Labelled photos from "splits", an image-classification folder in adityamathur06/SentryGlide. The possible labels are: body tissue or organ, gauze, glass equipment packaging, metal equipment packaging, organic waste, paper equipment packaging, plastic equipment packaging, syringe, syringe needle, tweezers.

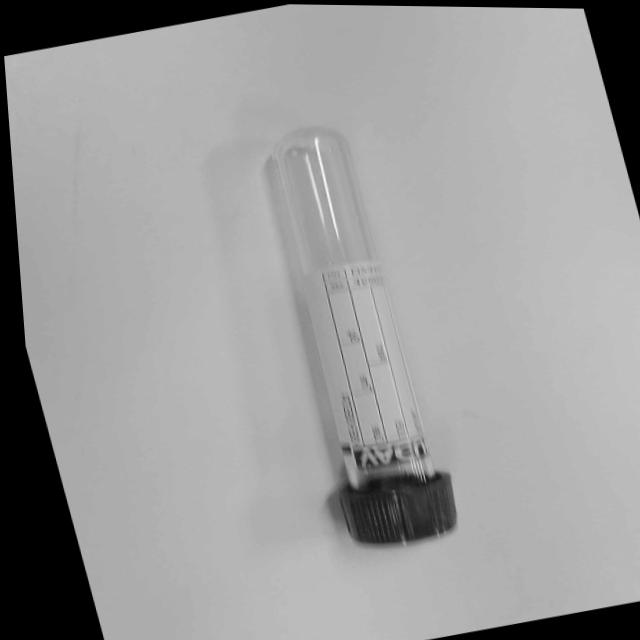
Label: glass equipment packaging

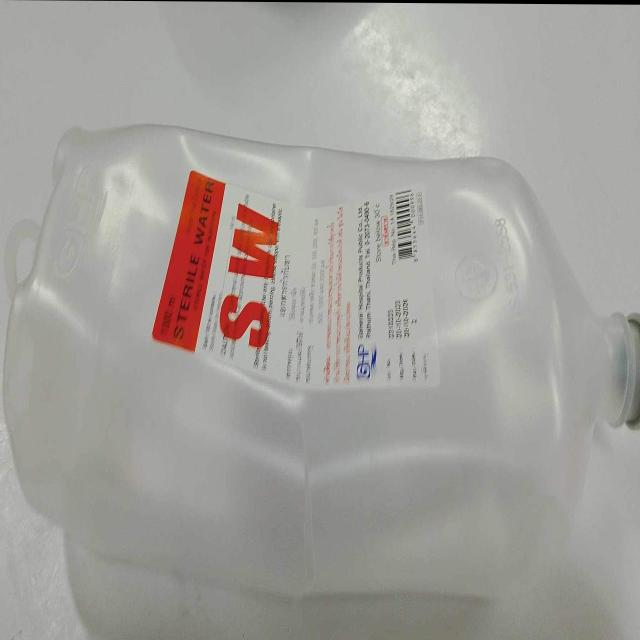
Label: plastic equipment packaging

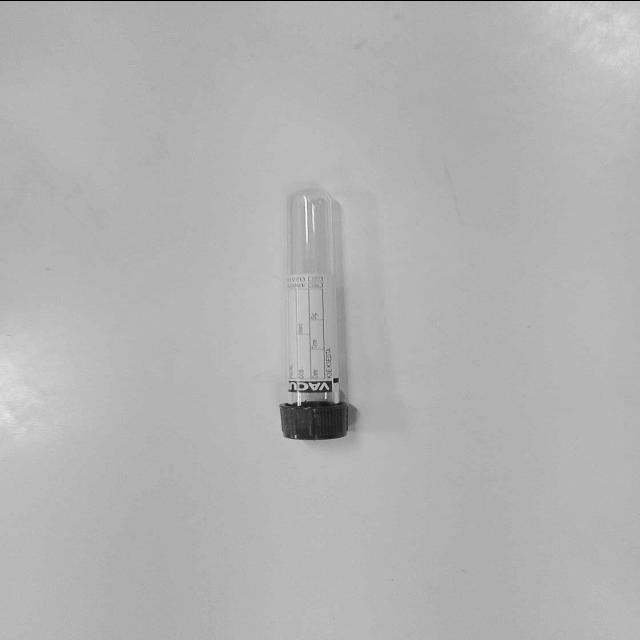
Label: glass equipment packaging

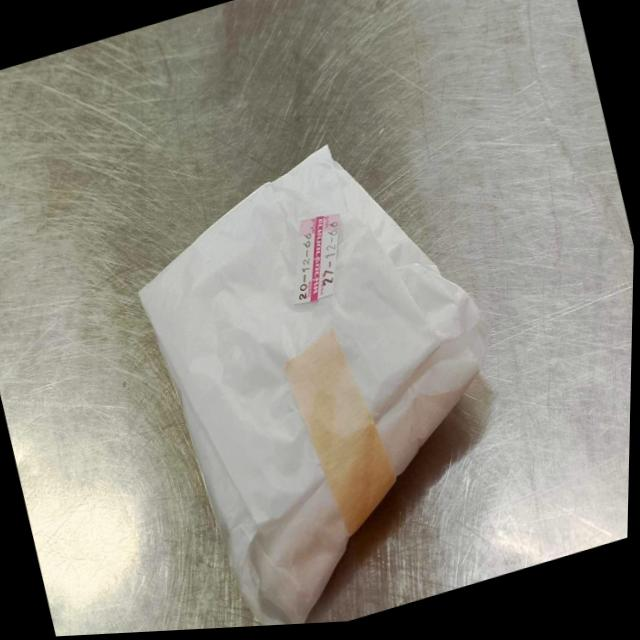
Label: paper equipment packaging

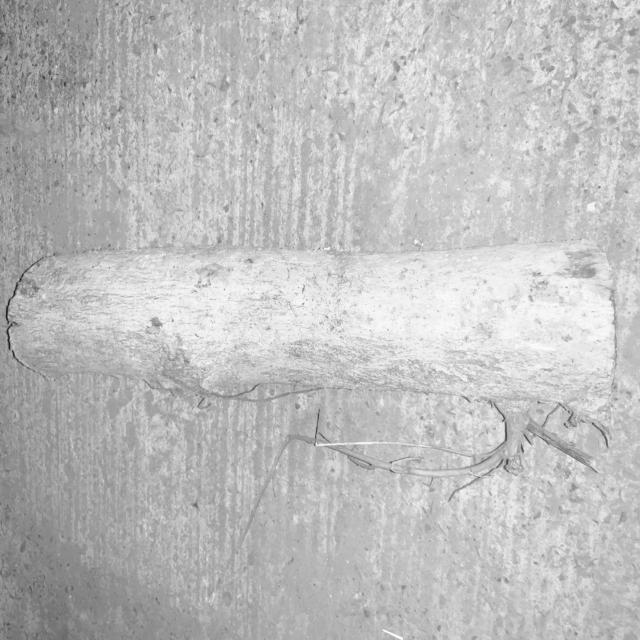
Label: organic waste

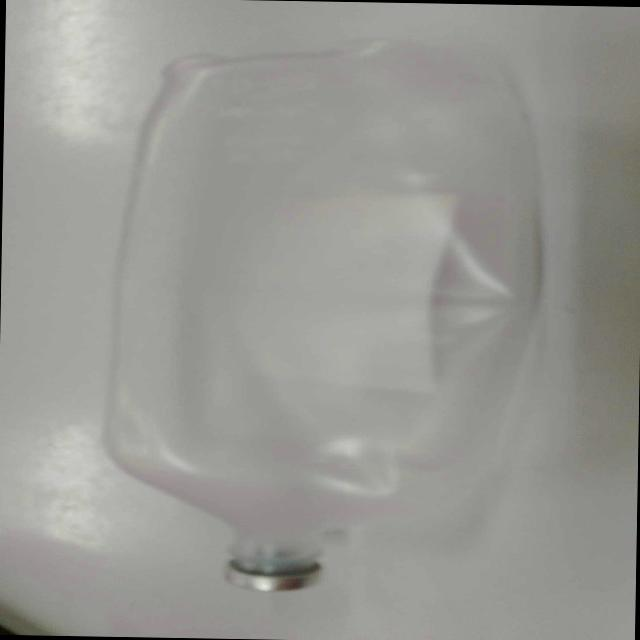
Label: plastic equipment packaging
